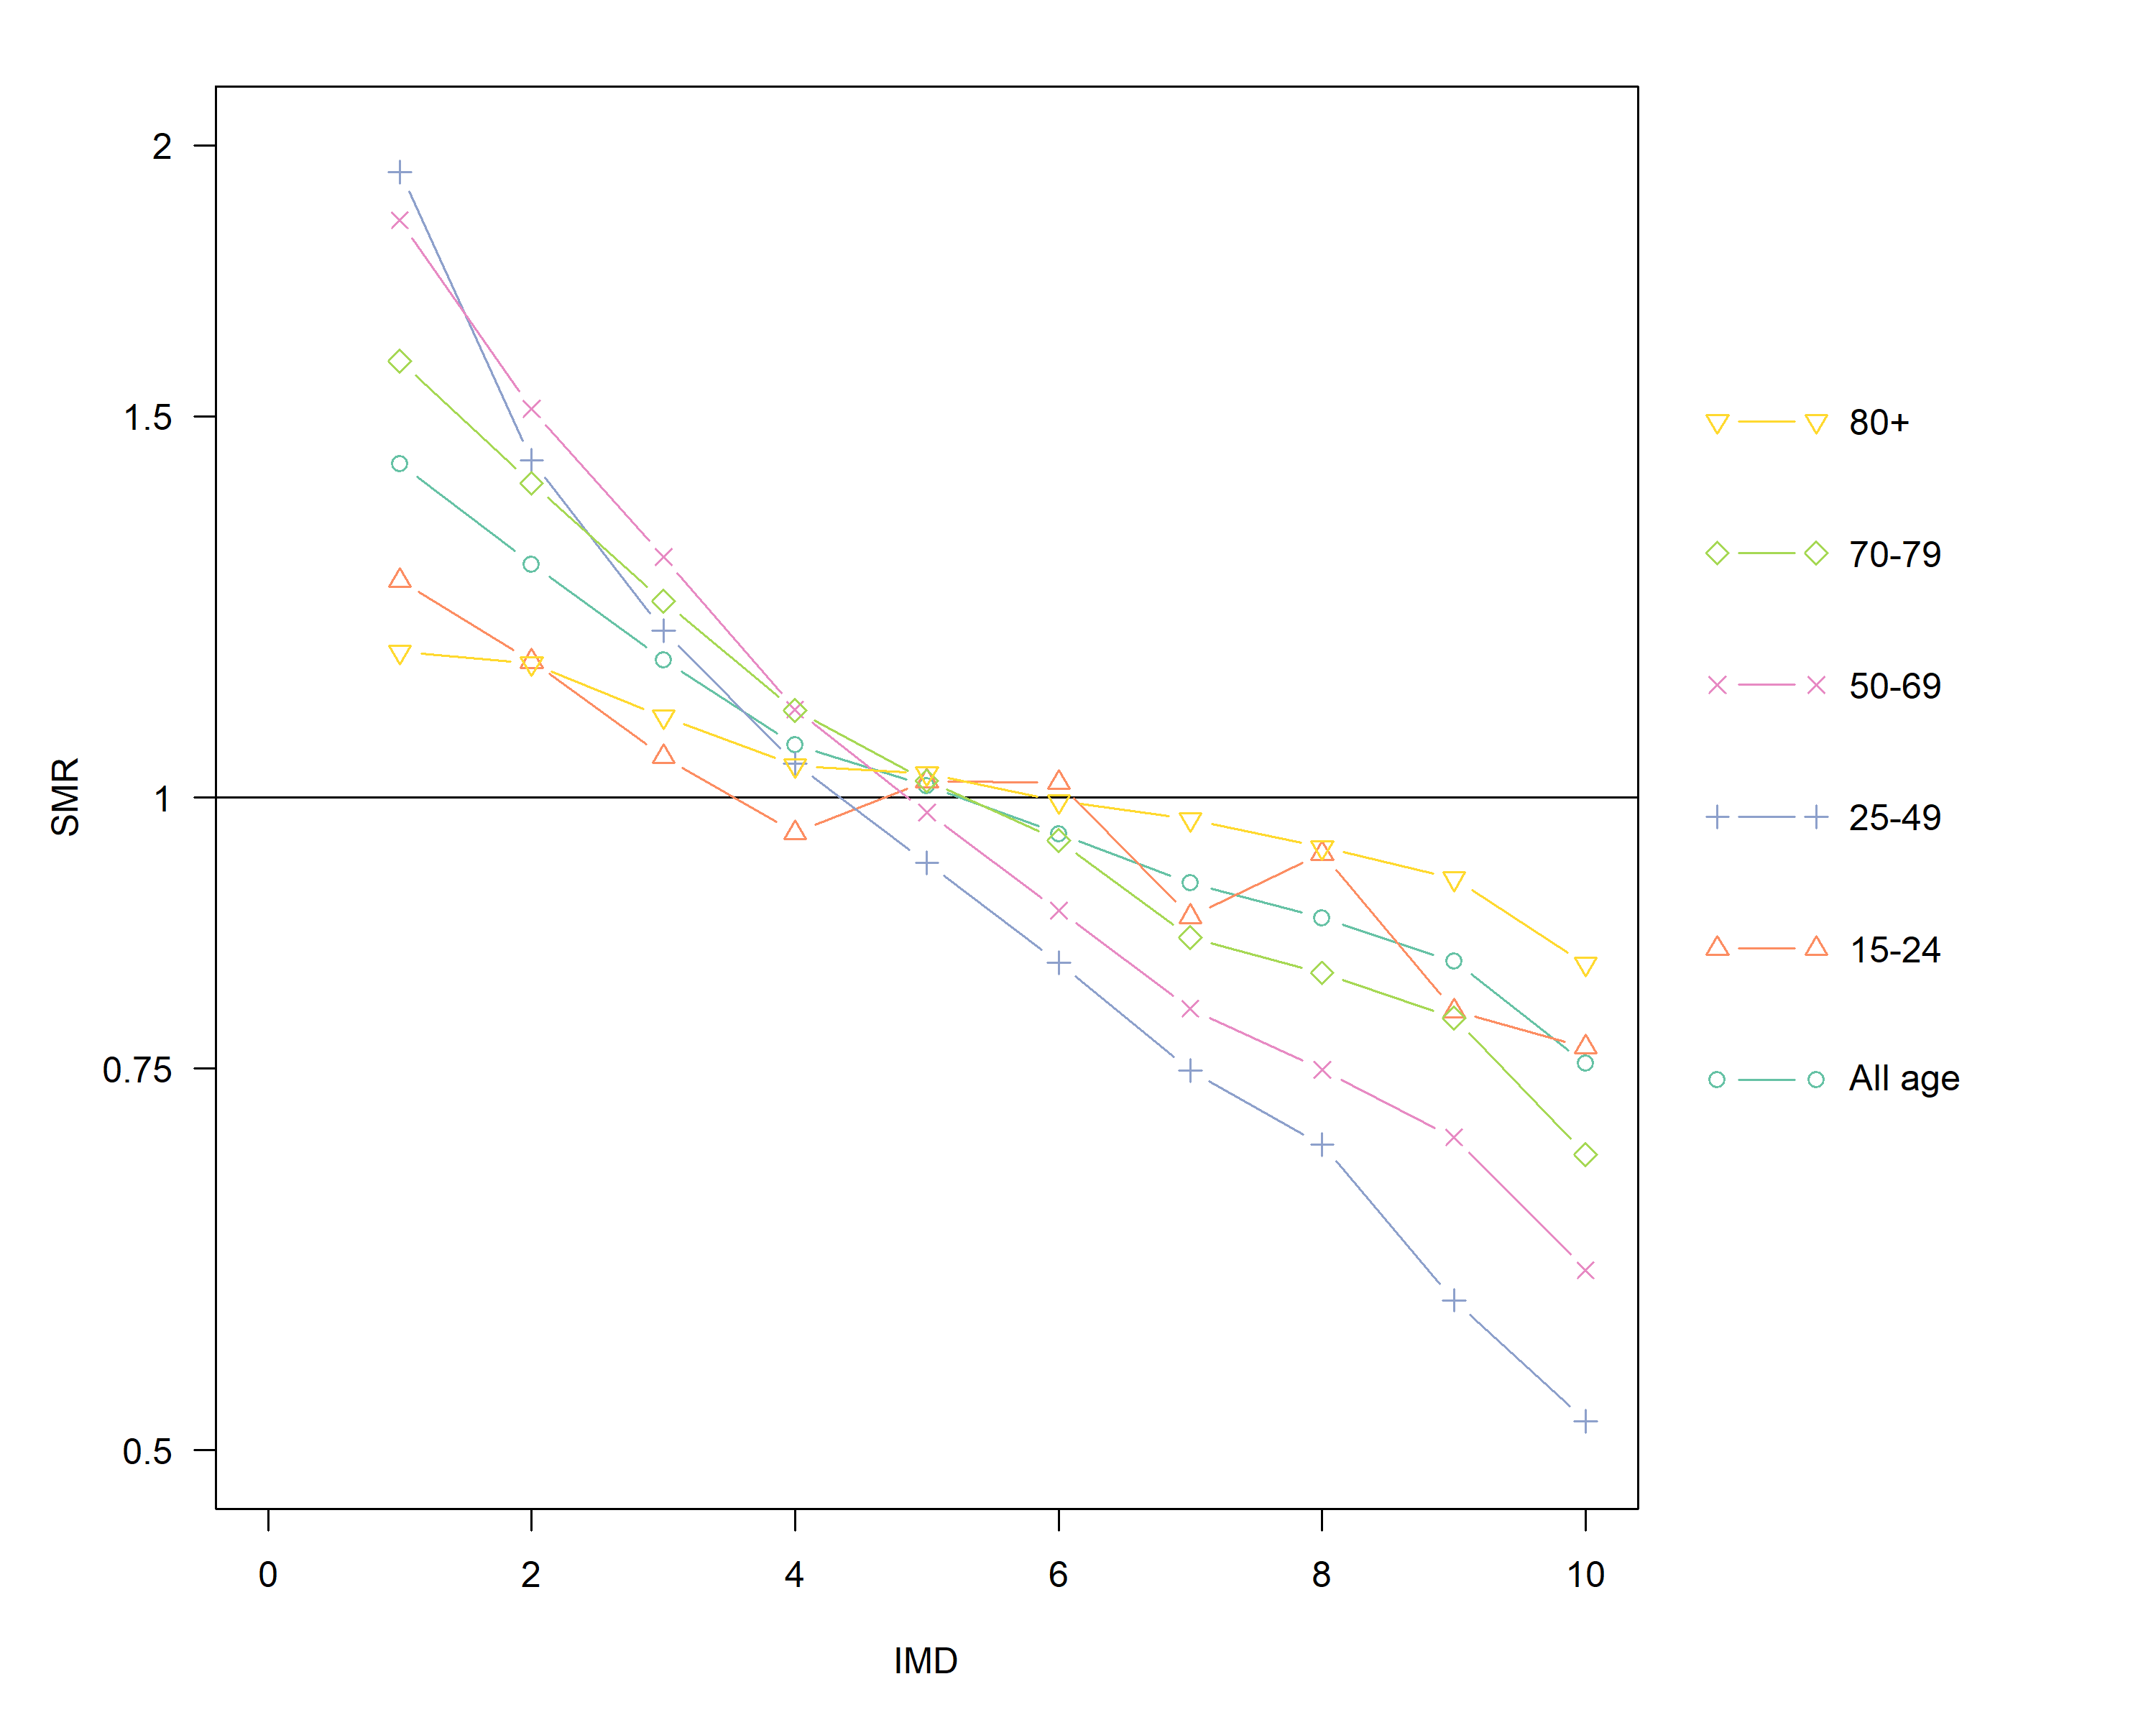

This chart was generated by the following R code:
library(data.table)
library(RColorBrewer)

# load population sizes and number of deaths (tables 1 and 3: https://www.ons.gov.uk/peoplepopulationandcommunity/healthandsocialcare/causesofdeath/adhocs/006925deathsbyunderlyingcausedeprivationdecileareas5yearagegroupsandsexenglandandwales1981to2015populationsbydeprivationdecileareas5yearagegroupsandsexenglandandwales2001to2015)

deaths <- read.csv('https://raw.githubusercontent.com/danlewer/slopes_and_cliffs/main/deaths_by_imd.csv', header = T, stringsAsFactors = F)
pops <- read.csv('https://raw.githubusercontent.com/danlewer/slopes_and_cliffs/main/pops_by_imd.csv', header = T, stringsAsFactors = F)
deaths$year <- as.numeric(deaths$year)
pops$year <- as.numeric(pops$year)
setDT(deaths); setDT(pops)

deaths <- melt(deaths, id.vars = c('year', 'imd', 'sex', 'cause'), variable.name = 'age', value.name = 'deaths')
pops <- melt(pops, id.vars = c('year', 'imd', 'sex'), variable.name = 'age', value.name = 'pop')
deaths <- deaths[year >= 2001]
d <- pops[deaths, on = c('year', 'imd', 'sex', 'age')]

# all-cause SMR for all-age and young adults

ages <- c('X.1', 'X1.4', 'X5.9', 'X10.14', 'X15.19', 'X20.24', 'X25.29', 'X30.34', 'X35.39', 'X40.44', 'X45.49', 'X50.54', 'X55.59', 'X60.64', 'X65.69', 'X70.74', 'X75.79', 'X80.84', 'X85.89', 'X90.')

s1 <- deaths[age != 'All.Ages' & year == 2015, .(deaths = sum(deaths)), c('imd', 'age')][
  pops[age != 'All.Ages' & year == 2015, .(pop = sum(pop)), c('imd', 'age')], on = c('age', 'imd')]

smr <- function(include.ages = ages) {
  ref <- s1[age %in% include.ages, .(deaths = sum(deaths), pop = sum(pop)), age]
  ref$refrate <- ref$deaths / ref$pop
  ref <- ref[, c('age', 'refrate')]
  smr <- s1[age %in% include.ages]
  smr <- ref[smr, on = 'age']
  smr$e <- smr$pop * smr$refrate
  smr <- smr[, .(o = sum(deaths), e = sum(e)), imd]
  smr$s <- smr$o / smr$e
  return (smr)
}

smr_all_age <- smr()
smr_15_24 <- smr(ages[5:6])
smr_25_49 <- smr(ages[7:11])
smr_50_69 <- smr(ages[12:15])
smr_70_79 <- smr(ages[16:17])
smr_80 <- smr(ages[18:20])

xx <- c(0.5, 0.75, 1, 1.5, 2)
ys <- seq(-0.3, 0.4, length.out = 6)
cols <- brewer.pal(6, 'Set2')

png('age_stratified_SMR.png', height = 8, width = 10, units = 'in', res = 300)

par(mar = c(5, 5, 2, 12), xpd = F)
plot(1, type = 'n', xlim = c(0, 10), ylim = c(-0.7, 0.7), ylab = 'SMR', xlab = 'IMD', axes = F)

box()
abline(h = 0)
axis(1)
axis(2, log(xx), xx, las = 2)

with(smr_all_age, lines(1:10, log(s), type = 'b', col = cols[1], pch = 1))
with(smr_15_24, lines(1:10, log(s), type = 'b', col = cols[2], pch = 2))
with(smr_25_49, lines(1:10, log(s), type = 'b', col = cols[3], pch = 3))
with(smr_50_69, lines(1:10, log(s), type = 'b', col = cols[4], pch = 4))
with(smr_70_79, lines(1:10, log(s), type = 'b', col = cols[5], pch = 5))
with(smr_80, lines(1:10, log(s), type = 'b', col = cols[6], pch = 6))

par(xpd = NA)
for(i in 1:6) {
  lines(c(11, 11.75), c(ys[i], ys[i]), col = cols[i], type = 'b', pch = i)
}
text(12, ys, c('All age', '15-24', '25-49', '50-69', '70-79', '80+'), adj = 0)

dev.off()
